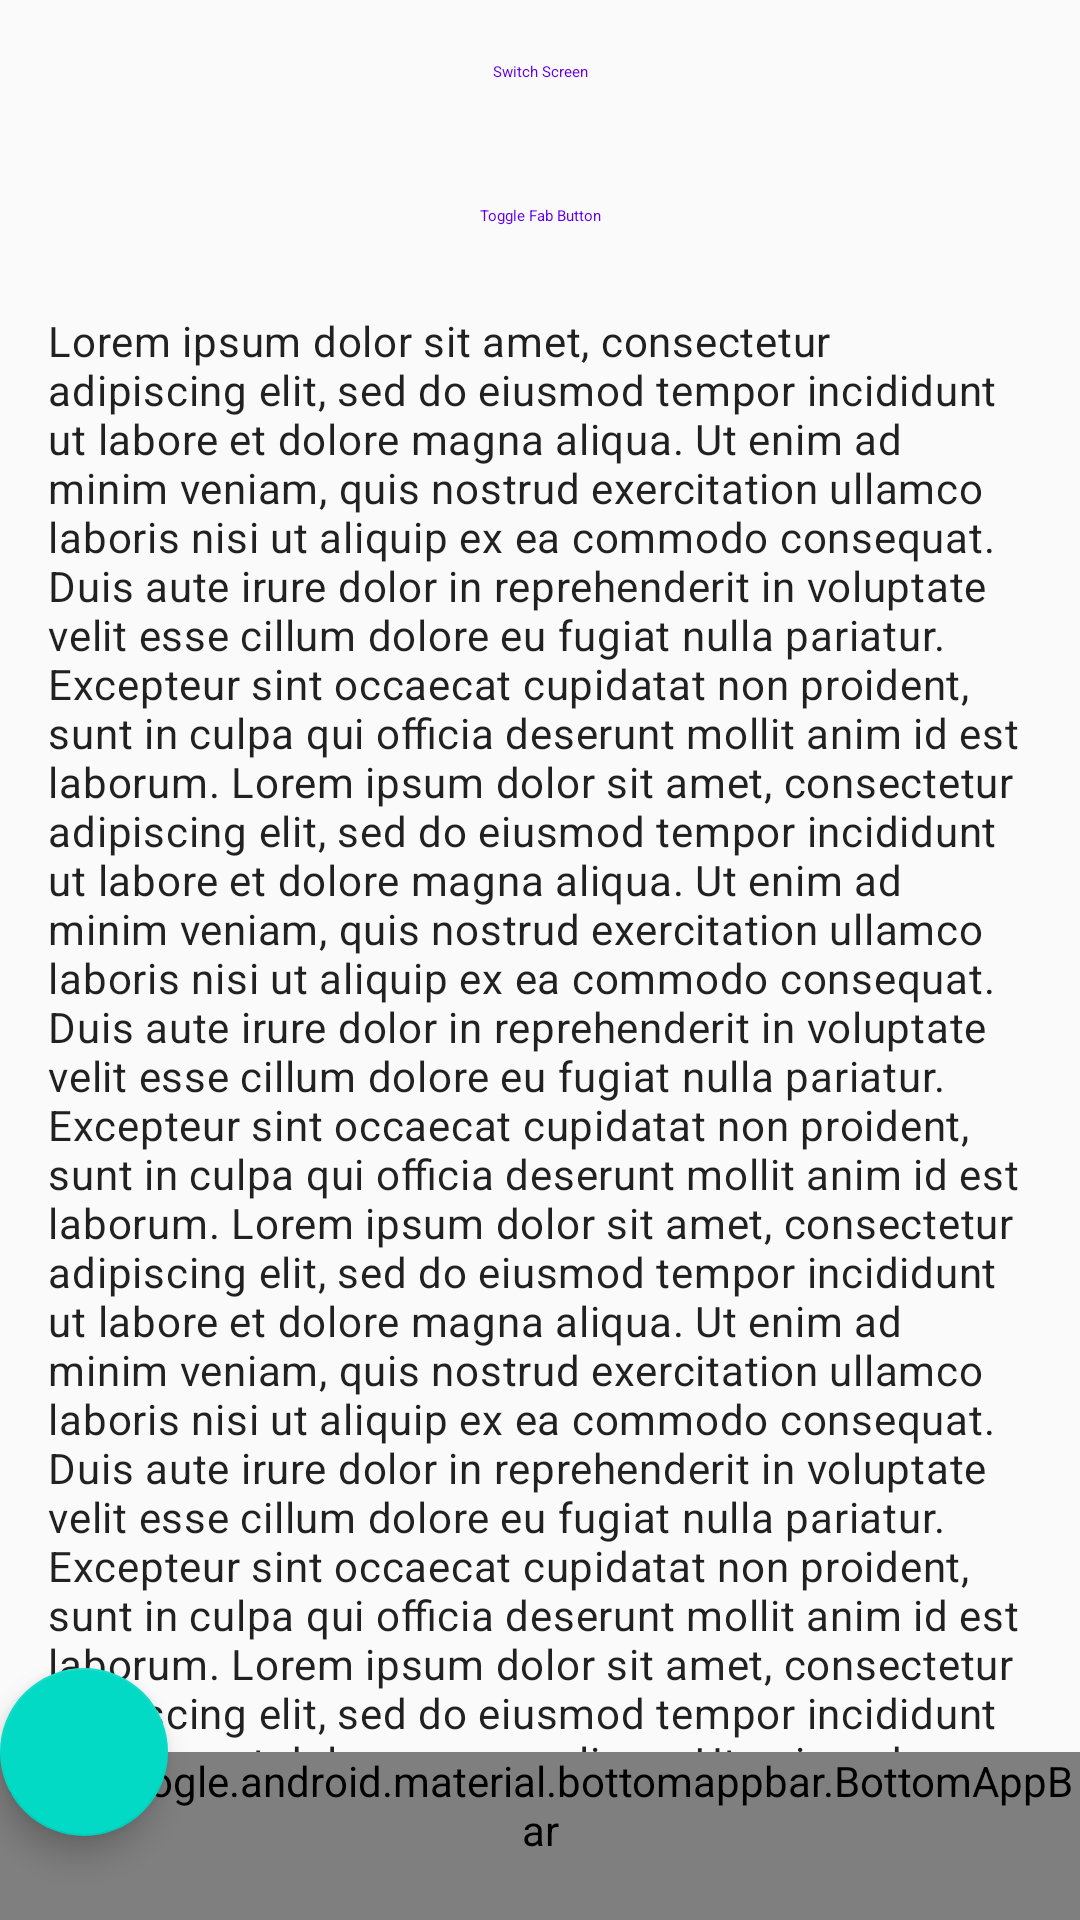

Produce the Android XML layout that renders to this screen, including the resource entries it uses.
<!-- AndroidManifest.xml: application theme AppTheme -->
<!-- res/layout/activity_nav_test_main2.xml -->
<?xml version="1.0" encoding="utf-8"?>
<androidx.coordinatorlayout.widget.CoordinatorLayout xmlns:android="http://schemas.android.com/apk/res/android"
    xmlns:app="http://schemas.android.com/apk/res-auto"
    xmlns:tools="http://schemas.android.com/tools"
    android:layout_width="match_parent"
    android:layout_height="match_parent"
    tools:context=".MainActivity">

    <include
        layout="@layout/content_main"
        android:layout_width="match_parent"
        android:layout_height="match_parent" />

    <com.google.android.material.floatingactionbutton.FloatingActionButton
        android:id="@+id/fab"
        android:layout_width="wrap_content"
        android:layout_height="wrap_content"
        android:src="@drawable/ic_add_white"
        app:fabSize="normal"
        app:layout_anchor="@id/bottomAppBar" />


    <com.google.android.material.bottomappbar.BottomAppBar
        android:id="@+id/bottomAppBar"
        style="@style/Widget.MaterialComponents.BottomAppBar.Colored"
        android:layout_width="match_parent"
        android:layout_height="wrap_content"
        android:layout_gravity="bottom"
        app:fabAlignmentMode="end"
        app:hideOnScroll="true"
        app:navigationIcon="@drawable/ic_menu_white_24dp"></com.google.android.material.bottomappbar.BottomAppBar>
</androidx.coordinatorlayout.widget.CoordinatorLayout>
<!-- res/layout/content_main.xml (included above) -->
<?xml version="1.0" encoding="utf-8"?>
<androidx.appcompat.widget.LinearLayoutCompat xmlns:android="http://schemas.android.com/apk/res/android"
    xmlns:app="http://schemas.android.com/apk/res-auto"
    xmlns:tools="http://schemas.android.com/tools"
    android:layout_width="match_parent"
    android:layout_height="match_parent"
    android:gravity="center"
    android:orientation="vertical">

    <Button
        android:id="@+id/switchScreenButton"
        style="@style/Widget.MaterialComponents.Button.OutlinedButton"
        android:layout_width="wrap_content"
        android:layout_height="wrap_content"
        android:text="@string/switch_screen" />

    <Button
        android:id="@+id/toggleFabButton"
        style="@style/Widget.MaterialComponents.Button.OutlinedButton"
        android:layout_width="wrap_content"
        android:layout_height="wrap_content"
        android:text="@string/toggle" />

    <androidx.core.widget.NestedScrollView
        android:id="@+id/nestedScrollView"
        android:layout_width="match_parent"
        android:layout_height="match_parent"
        android:layout_marginStart="8dp"
        android:layout_marginTop="8dp"
        android:layout_marginEnd="8dp"
        android:layout_marginBottom="8dp"
        app:layout_constraintBottom_toBottomOf="parent"
        app:layout_constraintEnd_toEndOf="parent"
        app:layout_constraintStart_toStartOf="parent"
        app:layout_constraintTop_toTopOf="parent">

        <TextView
            android:id="@+id/textView"
            android:layout_width="match_parent"
            android:layout_height="wrap_content"
            android:layout_marginStart="8dp"
            android:layout_marginEnd="8dp"
            android:layout_marginBottom="-1dp"
            android:text="Lorem ipsum dolor sit amet, consectetur adipiscing elit, sed do eiusmod tempor incididunt ut labore et dolore magna aliqua. Ut enim ad minim veniam, quis nostrud exercitation ullamco laboris nisi ut aliquip ex ea commodo consequat. Duis aute irure dolor in reprehenderit in voluptate velit esse cillum dolore eu fugiat nulla pariatur. Excepteur sint occaecat cupidatat non proident, sunt in culpa qui officia deserunt mollit anim id est laborum.
Lorem ipsum dolor sit amet, consectetur adipiscing elit, sed do eiusmod tempor incididunt ut labore et dolore magna aliqua. Ut enim ad minim veniam, quis nostrud exercitation ullamco laboris nisi ut aliquip ex ea commodo consequat. Duis aute irure dolor in reprehenderit in voluptate velit esse cillum dolore eu fugiat nulla pariatur. Excepteur sint occaecat cupidatat non proident, sunt in culpa qui officia deserunt mollit anim id est laborum.
Lorem ipsum dolor sit amet, consectetur adipiscing elit, sed do eiusmod tempor incididunt ut labore et dolore magna aliqua. Ut enim ad minim veniam, quis nostrud exercitation ullamco laboris nisi ut aliquip ex ea commodo consequat. Duis aute irure dolor in reprehenderit in voluptate velit esse cillum dolore eu fugiat nulla pariatur. Excepteur sint occaecat cupidatat non proident, sunt in culpa qui officia deserunt mollit anim id est laborum.
Lorem ipsum dolor sit amet, consectetur adipiscing elit, sed do eiusmod tempor incididunt ut labore et dolore magna aliqua. Ut enim ad minim veniam, quis nostrud exercitation ullamco laboris nisi ut aliquip ex ea commodo consequat. Duis aute irure dolor in reprehenderit in voluptate velit esse cillum dolore eu fugiat nulla pariatur. Excepteur sint occaecat cupidatat non proident, sunt in culpa qui officia deserunt mollit anim id est laborum.
Lorem ipsum dolor sit amet, consectetur adipiscing elit, sed do eiusmod tempor incididunt ut labore et dolore magna aliqua. Ut enim ad minim veniam, quis nostrud exercitation ullamco laboris nisi ut aliquip ex ea commodo consequat. Duis aute irure dolor in reprehenderit in voluptate velit esse cillum dolore eu fugiat nulla pariatur. Excepteur sint occaecat cupidatat non proident, sunt in culpa qui officia deserunt mollit anim id est laborum.
"
            android:textAppearance="@style/TextAppearance.MaterialComponents.Body2"
            app:layout_constraintBottom_toBottomOf="parent"
            app:layout_constraintEnd_toEndOf="parent"
            app:layout_constraintStart_toStartOf="parent"
            app:layout_constraintTop_toTopOf="@+id/nestedScrollView"
            tools:ignore="HardcodedText" />
    </androidx.core.widget.NestedScrollView>

</androidx.appcompat.widget.LinearLayoutCompat>
<!-- resources referenced by this layout -->
<resources>
  <string name="switch_screen">Switch Screen</string>
  <string name="toggle">Toggle Fab Button</string>
  <style name="AppTheme" parent="Theme.AppCompat.Light.DarkActionBar">
          
          <item name="colorPrimary">@color/colorPrimary</item>
          <item name="colorPrimaryDark">@color/colorPrimaryDark</item>
          <item name="colorAccent">@color/colorAccent</item>
      </style>
  <!-- not gathered from this repository: default colours our renderer supplied (Android Studio template values) -->
  <color name="colorPrimary">#FF6200EE</color>
  <color name="colorPrimaryDark">#FF3700B3</color>
  <color name="colorAccent">#FF03DAC5</color>
</resources>
